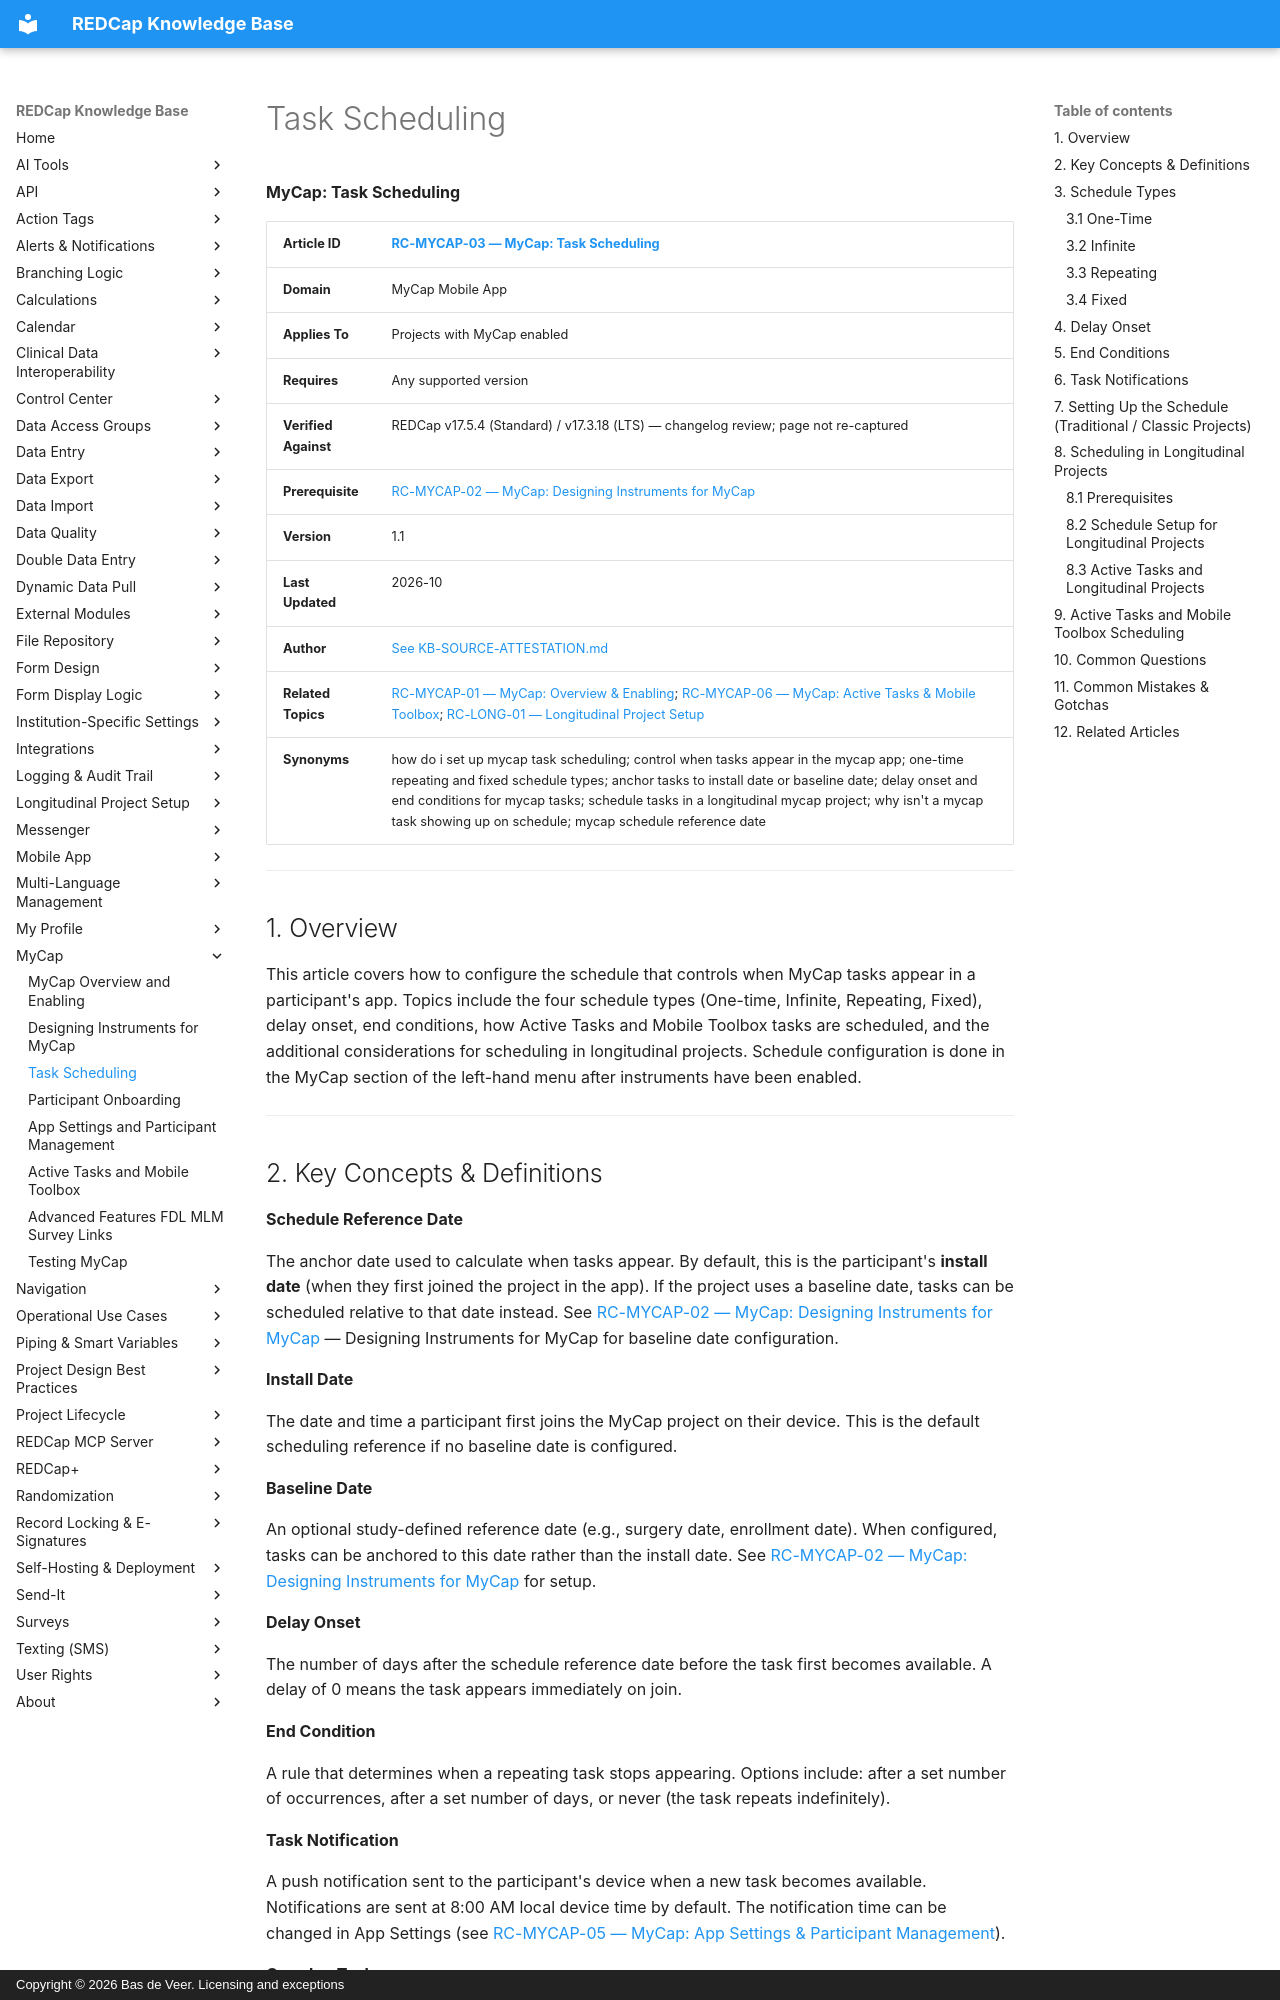

repository: bdeveer/REDCap_KB_RAG · page: RC-MYCAP-03_Task-Scheduling/index.html · generator: mkdocs · copyright: Copyright © 2026 Bas de Veer. Licensing and exceptions



**MyCap: Task Scheduling**

| **Article ID** | [RC-MYCAP-03 — MyCap: Task Scheduling](RC-MYCAP-03_Task-Scheduling.md) |
|---|---|
| **Domain** | MyCap Mobile App |
| **Applies To** | Projects with MyCap enabled |
| **Requires** | Any supported version |
| **Verified Against** | REDCap v17.5.4 (Standard) / v17.3.18 (LTS) — changelog review; page not re-captured |
| **Prerequisite** | [RC-MYCAP-02 — MyCap: Designing Instruments for MyCap](RC-MYCAP-02_Designing-Instruments-for-MyCap.md)|
| **Version** | 1.1 |
| **Last Updated** | 2026-10 |
| **Author** | [See KB-SOURCE-ATTESTATION.md](KB-SOURCE-ATTESTATION.md) |
| **Related Topics** | [RC-MYCAP-01 — MyCap: Overview & Enabling](RC-MYCAP-01_MyCap-Overview-and-Enabling.md); [RC-MYCAP-06 — MyCap: Active Tasks & Mobile Toolbox](RC-MYCAP-06_Active-Tasks-and-Mobile-Toolbox.md); [RC-LONG-01 — Longitudinal Project Setup](RC-LONG-01_Longitudinal-Project-Setup.md) |
| **Synonyms** | how do i set up mycap task scheduling; control when tasks appear in the mycap app; one-time repeating and fixed schedule types; anchor tasks to install date or baseline date; delay onset and end conditions for mycap tasks; schedule tasks in a longitudinal mycap project; why isn't a mycap task showing up on schedule; mycap schedule reference date |

---

## 1. Overview

This article covers how to configure the schedule that controls when MyCap tasks appear in a participant's app. Topics include the four schedule types (One-time, Infinite, Repeating, Fixed), delay onset, end conditions, how Active Tasks and Mobile Toolbox tasks are scheduled, and the additional considerations for scheduling in longitudinal projects. Schedule configuration is done in the MyCap section of the left-hand menu after instruments have been enabled.

---
